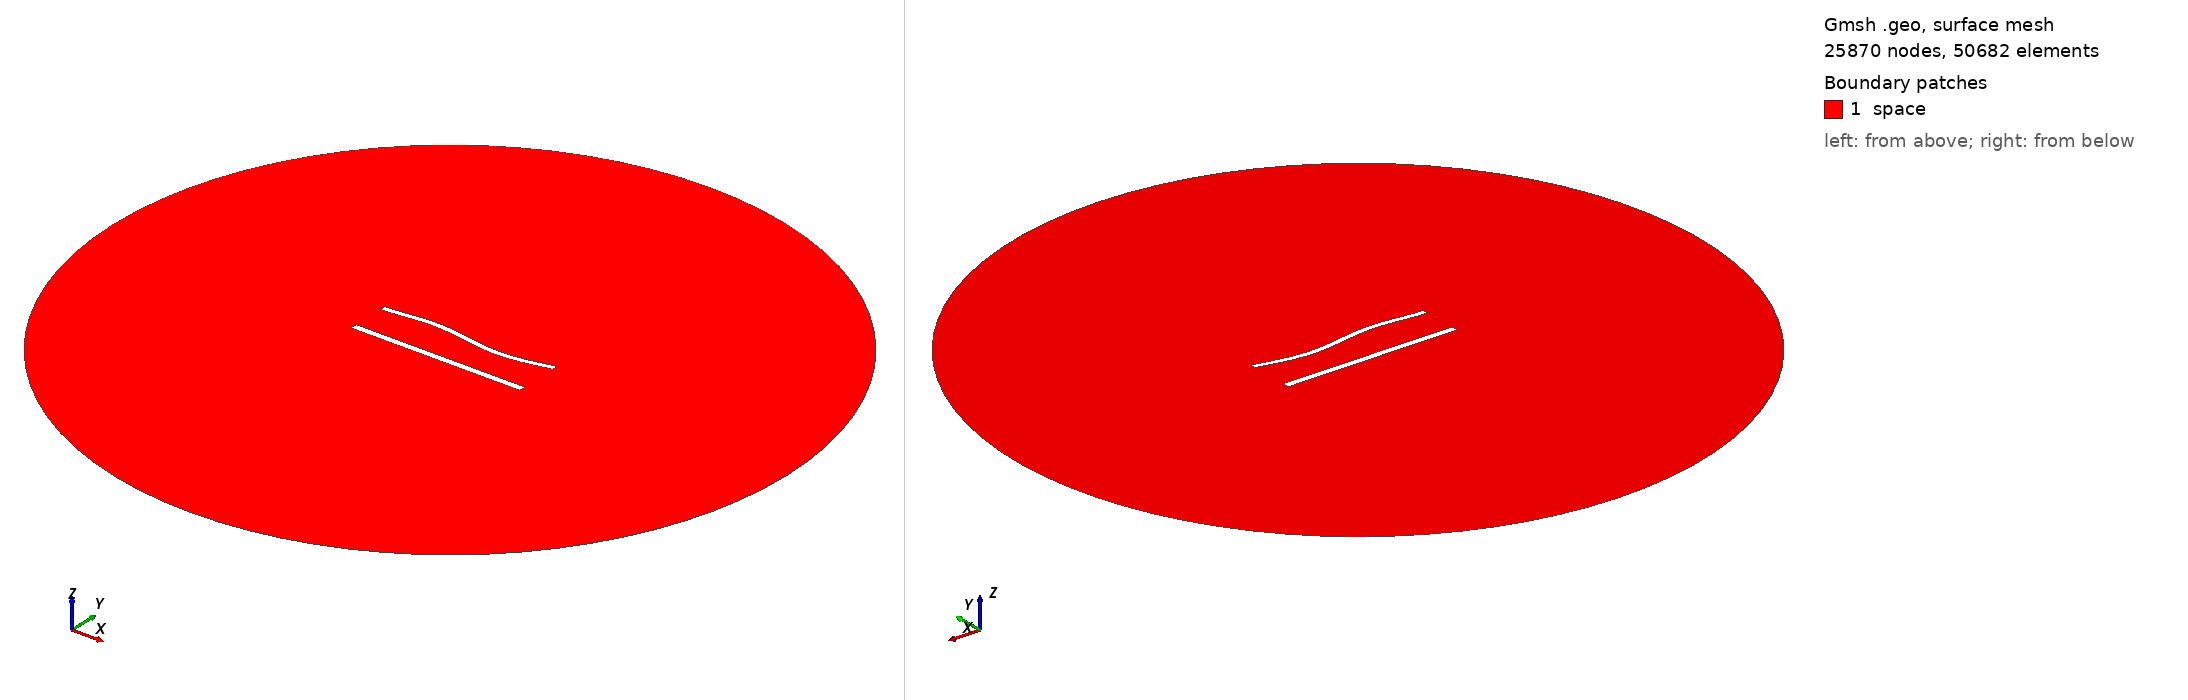

Gmsh geometry script, surface-meshed: 25870 nodes, 50682 surface elements. Boundary patches (legend numbers): 1 space. Left view from above one corner, right view from below the opposite corner. Legend entries are the model's physical surfaces. The drawing asked Gmsh for element sizes between 1% and 20% of the model's largest extent; the script's own settings can give other sizes.

=== 935.geo (drawn) ===
//---------------------------------------
// Geometry kernel
//---------------------------------------

SetFactory("OpenCASCADE");



//---------------------------------------
// Parameters of the geometry
//---------------------------------------

// Overetch of the upper plate
overetch = 0.25;

// Distance between the plates
distance = 22.5;

// Discretization over the x axis (for the deformation)
nx = 50; 

// Length of the plate
L = 100 - overetch; 

// Number of modes
n = 4; 

// 1st mode coefficient
coeff(1) = 0.0;
beta(1) = 0.596864 * 3.1415926535 / L;

// 2nd mode coefficient
coeff(2) = 0.0;
beta(2) = 1.49418 * 3.1415926535 / L;

// 3rd mode coefficient
coeff(3) = 1.5;
beta(3) = 2.50025 * 3.1415926535 / L;

// 4th mode coefficient
coeff(4) = 0.0;
beta(4) = 3.49999 * 3.1415926535 / L;



//---------------------------------------
// Upper plate (deformed rectangle)
//---------------------------------------

// Coordiantes of the upper plate
xmin = -50;
xmax = 50 - overetch;

// Height of the upper plate
yheight = 4 - 2 * overetch;

// Indexes of the points
UpperID[] = {};
LowerID[] = {};
LeftID[] = {};
RightID[] = {};

// Point index
p = 1;

// Horizontal edges
For i In {1:nx}
    x = xmin + (i-1)*(xmax - xmin)/(nx-1);

    y_bottom = distance / 2 + overetch;
    For j In {1:n}
        C = (Cosh(beta(j)*L) + Cos(beta(j)*L)) / (Sinh(beta(j)*L) + Sin(beta(j)*L));
        y_bottom  = y_bottom + coeff(j) * (Cosh(beta(j)*(x+50)) - Cos(beta(j)*(x+50)) - C * (Sinh(beta(j)*(x+50)) - Sin(beta(j)*(x+50))));
    EndFor

    y_top = y_bottom + yheight;

    Point(p) = {x, y_top, 0, 1.0};
    UpperID[i] = p;
    p = p + 1;

    Point(p) = {x, y_bottom, 0, 1.0};
    LowerID[i] = p;
    p = p + 1;
EndFor

// Create point lists
UpperPts[] = {}; LowerPts[] = {};
For i In {1:nx}
  UpperPts[] += {UpperID[i]};
  LowerPts[] += {LowerID[i]};
EndFor

// Build splines
Spline(1) = {UpperPts[]};
Spline(2) = {LowerPts[]};
Line(3) = {LowerPts[nx-1], UpperPts[nx-1]};
Line(4) = {LowerPts[0], UpperPts[0]};

// Build the plane surface
Curve Loop(1) = {2, 3, -1, -4};
Plane Surface(1) = {1};



//---------------------------------------
// Lower plate (rectangle)
//---------------------------------------

// Vertices
Point(1001) = {-50, -distance/2, 0, 1.0};
Point(1002) = { 50, -distance/2, 0, 1.0};
Point(1003) = { 50,  -distance/2 + 4, 0, 1.0};
Point(1004) = {-50,  -distance/2 + 4, 0, 1.0};

// Edges
Line(5) = {1001, 1002};
Line(6) = {1002, 1003};
Line(7) = {1003, 1004};
Line(8) = {1004, 1001};

// Plane surface
Line Loop(2) = {5, 6, 7, 8};
Plane Surface(2) = {2}; 



//---------------------------------------
// Outer (fictious) boundary
//---------------------------------------

// Points
Point(1005) = {0, 0, 0};       // Center
Point(1006) = {200, 0, 0};     // Start point
Point(1007) = {0, 200, 0};     // 90 degrees
Point(1008) = {-200, 0, 0};    // 180 degrees
Point(1009) = {0, -200, 0};    // 270 degrees

// Circle arcs (each needs start, center, end)
Circle(9) = {1006, 1005, 1007};
Circle(10) = {1007, 1005, 1008};
Circle(11) = {1008, 1005, 1009};
Circle(12) = {1009, 1005, 1006};

// Plane surface for the entire domain
Curve Loop(3) = {9, 10, 11, 12};
Surface(3) = {3};

// Subtract the plates from the whole domain to obtain the actual domain where we want to solve the equations
BooleanDifference{ Surface{3}; Delete; }{ Surface{1}; Surface{2}; Delete; }




//---------------------------------------
// Transfinite Lines/Curves
//---------------------------------------

// Set the number of points on the boundaries
r = 6;
d = 0.15;

// Plates
Transfinite Curve {1} = 50*r/4 Using Progression 1;
Transfinite Line {2} = 50*r Using Progression 1;
Transfinite Curve {3, 4} = 2*r Using Progression 1+d;
Transfinite Line {5} = 50*r/4 Using Progression 1;
Transfinite Line {7} = 50*r Using Progression 1;
Transfinite Line {6} = 2*r Using Progression 1-d;
Transfinite Line {8} = 2*r Using Progression 1+d;

// Outer boundary
Transfinite Line {9, 10, 11, 12} = 20 Using Progression 1;



//---------------------------------------
// Physical groups
//---------------------------------------                

// Physical curves (boundaries)
Physical Line("force_segment", 10) = {2};
Physical Line("upper_plate", 11) = {1, 3, 4};
Physical Line("lower_plate", 12) = {5, 6, 7, 8};
Physical Line("boundary", 20) = {9, 10, 11, 12};

// Physical Surfaces
Physical Surface("space", 30) = {3};



//---------------------------------------
// 6. Generate the Mesh
//---------------------------------------

// 2D mesh generation
Mesh 2;
